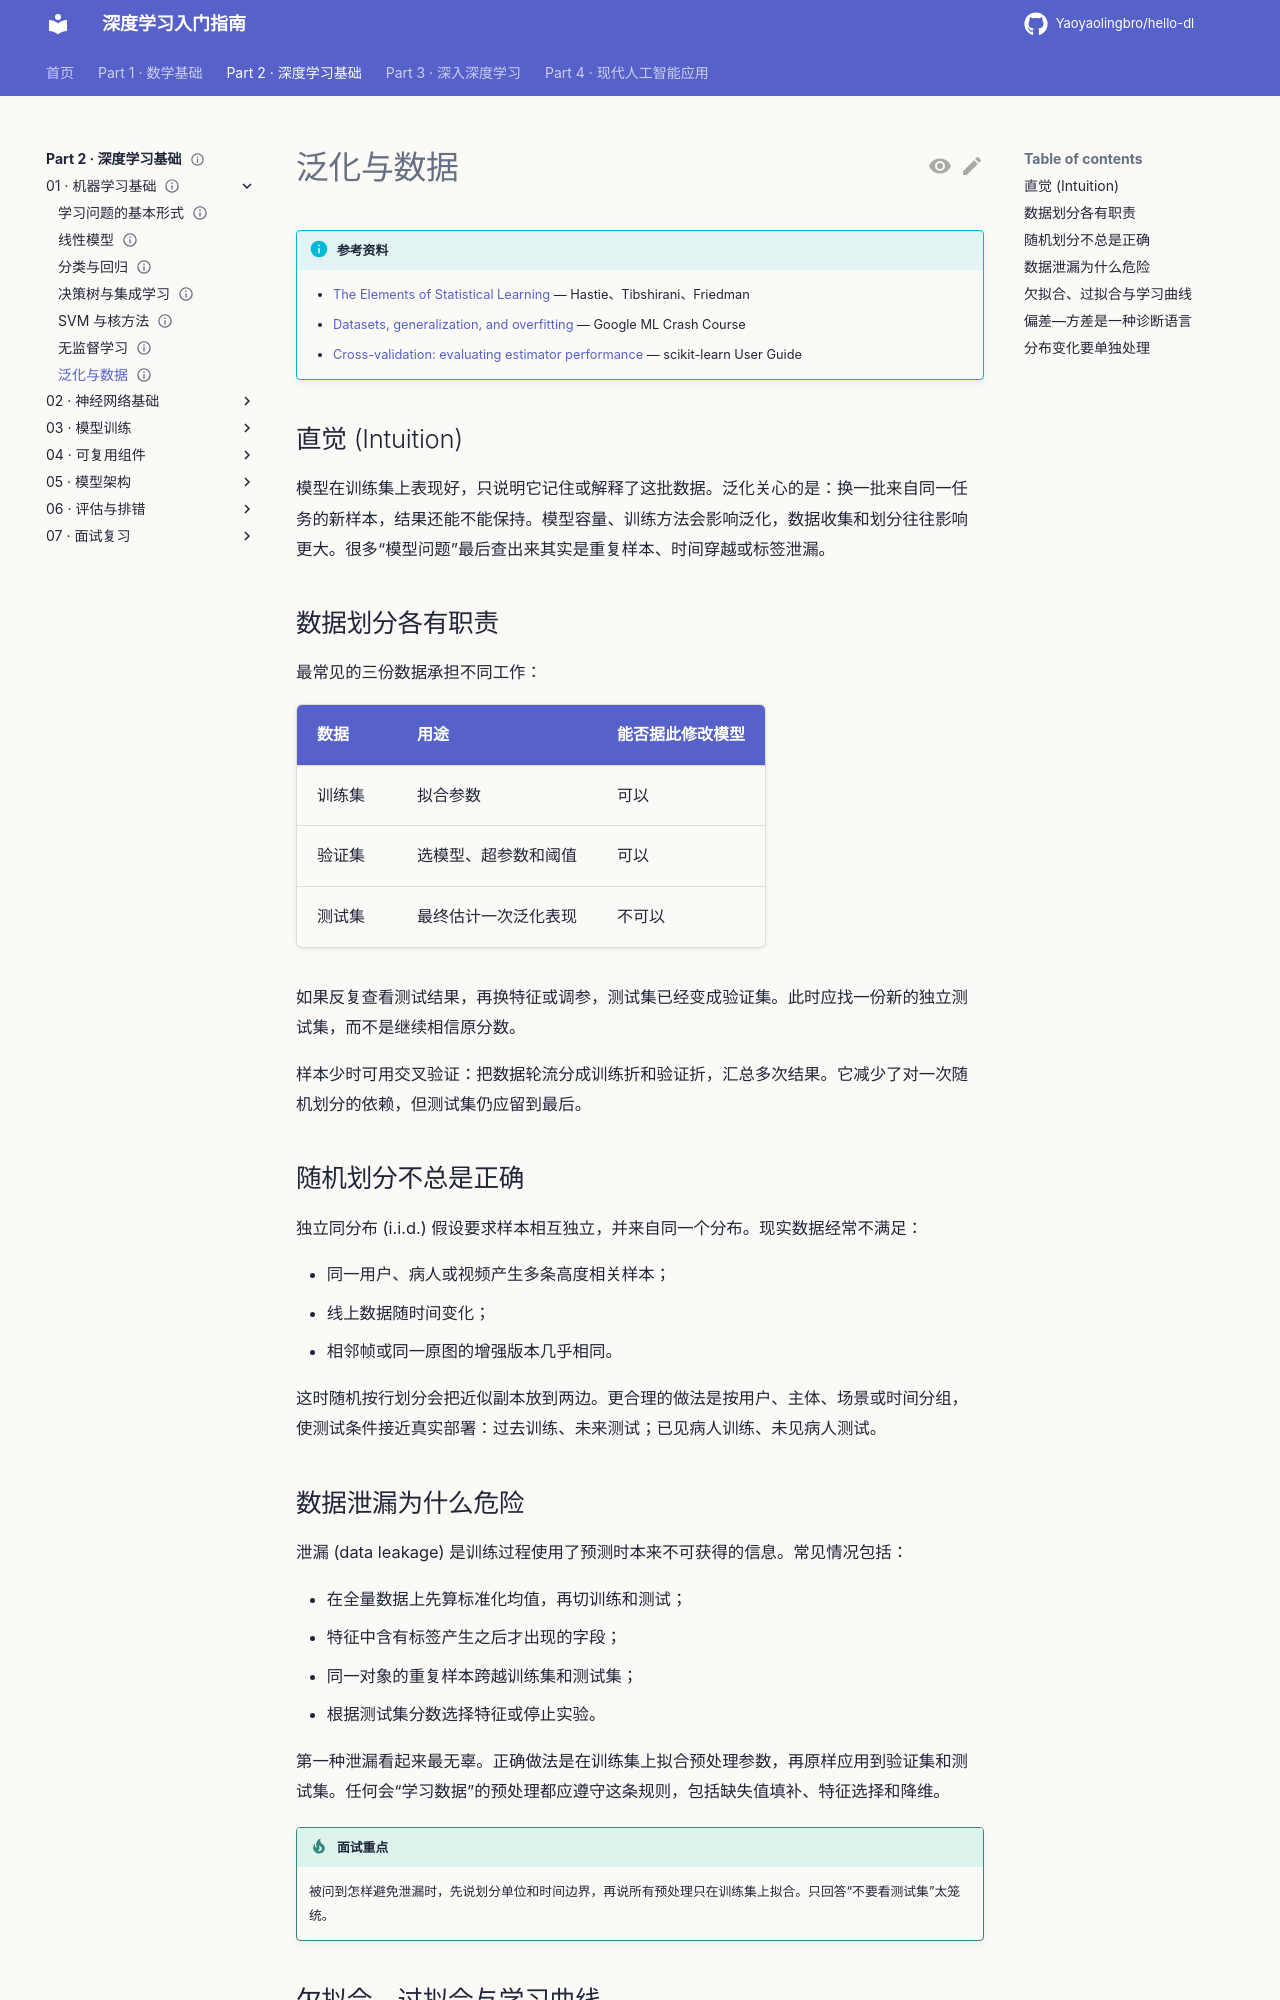

repository: Yaoyaolingbro/hello-dl · page: 02-deep-learning/01-machine-learning-basics/generalization-and-data/index.html · generator: mkdocs

---
level: basic
roles:
  - core
  - interview
prerequisites:
  - 学习问题的基本形式
estimated_time: 35min
status: complete
---

# 泛化与数据

!!! info "参考资料"
    - [The Elements of Statistical Learning](https://hastie.su.domains/ElemStatLearn/) — Hastie、Tibshirani、Friedman
    - [Datasets, generalization, and overfitting](https://developers.google.com/machine-learning/crash-course/overfitting) — Google ML Crash Course
    - [Cross-validation: evaluating estimator performance](https://scikit-learn.org/stable/modules/cross_validation.html) — scikit-learn User Guide

## 直觉 (Intuition)

模型在训练集上表现好，只说明它记住或解释了这批数据。泛化关心的是：换一批来自同一任务的新样本，结果还能不能保持。模型容量、训练方法会影响泛化，数据收集和划分往往影响更大。很多“模型问题”最后查出来其实是重复样本、时间穿越或标签泄漏。

## 数据划分各有职责

最常见的三份数据承担不同工作：

| 数据 | 用途 | 能否据此修改模型 |
|---|---|---|
| 训练集 | 拟合参数 | 可以 |
| 验证集 | 选模型、超参数和阈值 | 可以 |
| 测试集 | 最终估计一次泛化表现 | 不可以 |

如果反复查看测试结果，再换特征或调参，测试集已经变成验证集。此时应找一份新的独立测试集，而不是继续相信原分数。

样本少时可用交叉验证：把数据轮流分成训练折和验证折，汇总多次结果。它减少了对一次随机划分的依赖，但测试集仍应留到最后。

## 随机划分不总是正确

独立同分布 (i.i.d.) 假设要求样本相互独立，并来自同一个分布。现实数据经常不满足：

- 同一用户、病人或视频产生多条高度相关样本；
- 线上数据随时间变化；
- 相邻帧或同一原图的增强版本几乎相同。

这时随机按行划分会把近似副本放到两边。更合理的做法是按用户、主体、场景或时间分组，使测试条件接近真实部署：过去训练、未来测试；已见病人训练、未见病人测试。
